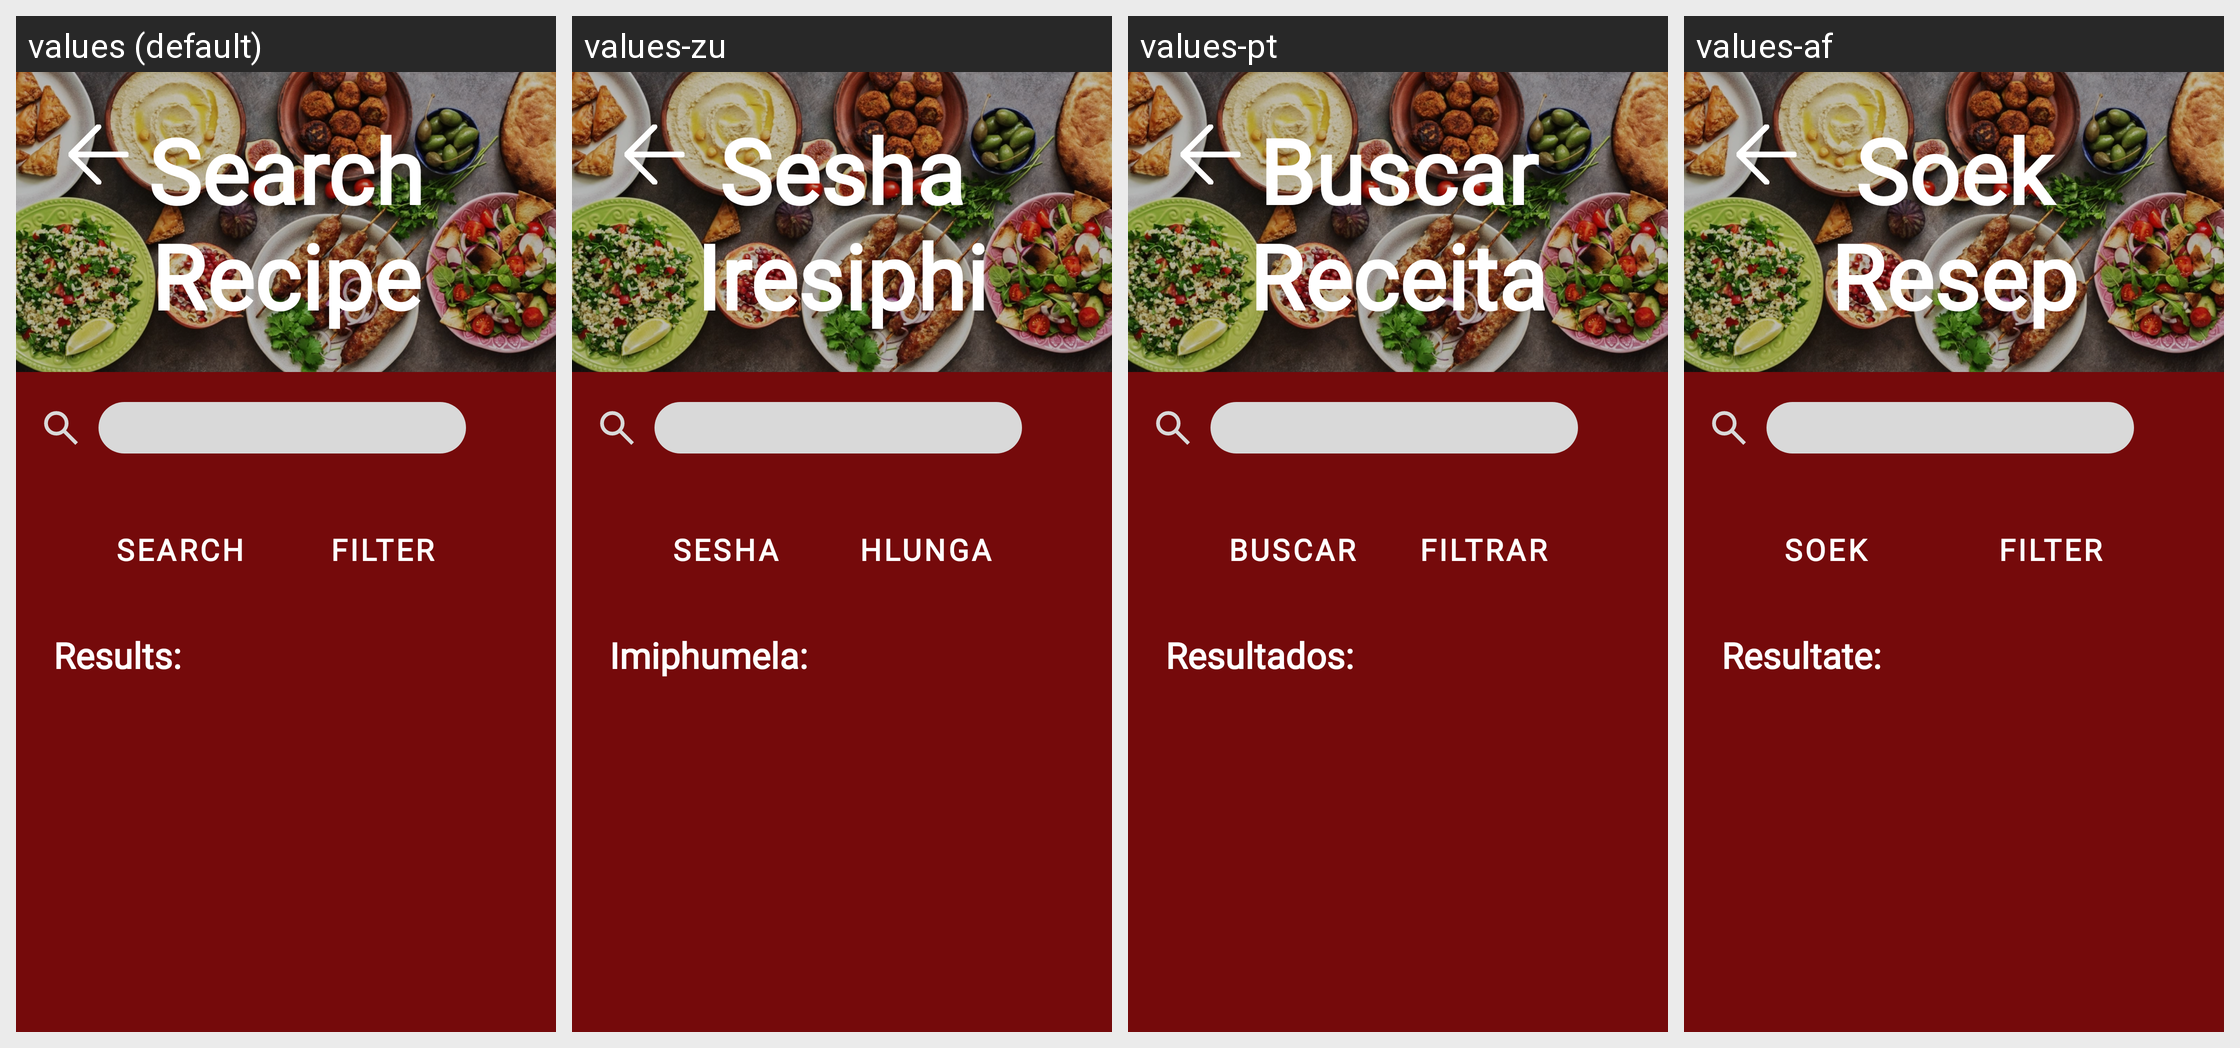

This grid shows one Android layout under several languages. Give, for every string resource on the screen, its name, the default text and each shown locale's text.
Android screen res/layout/fragment_search.xml rendered under 4 locales, left to right: values (default), values-zu, values-pt, values-af. Device: Nexus 5 (rendered at 1080×1920; each locale shown at half size, 540×960, under a caption strip naming it); theme Theme.GourmetGuruOPSCPOE.
Strings drawn on this screen, with the default value and each locale's value (text and hints the layout hard-codes, and strings that could not be matched under every locale, appear in the picture but are not listed):

search_recipeHeading
  values: Search Recipe
  values-zu: Sesha Iresiphi
  values-pt: Buscar Receita
  values-af: Soek
      Resep

txtSearch
  values: Search
  values-zu: Sesha
  values-pt: Buscar
  values-af: Soek

btnFilter
  values: Filter
  values-zu: Hlunga
  values-pt: Filtrar
  values-af: Filter

txtResults
  values: Results:
  values-zu: Imiphumela:
  values-pt: Resultados:
  values-af: Resultate:
